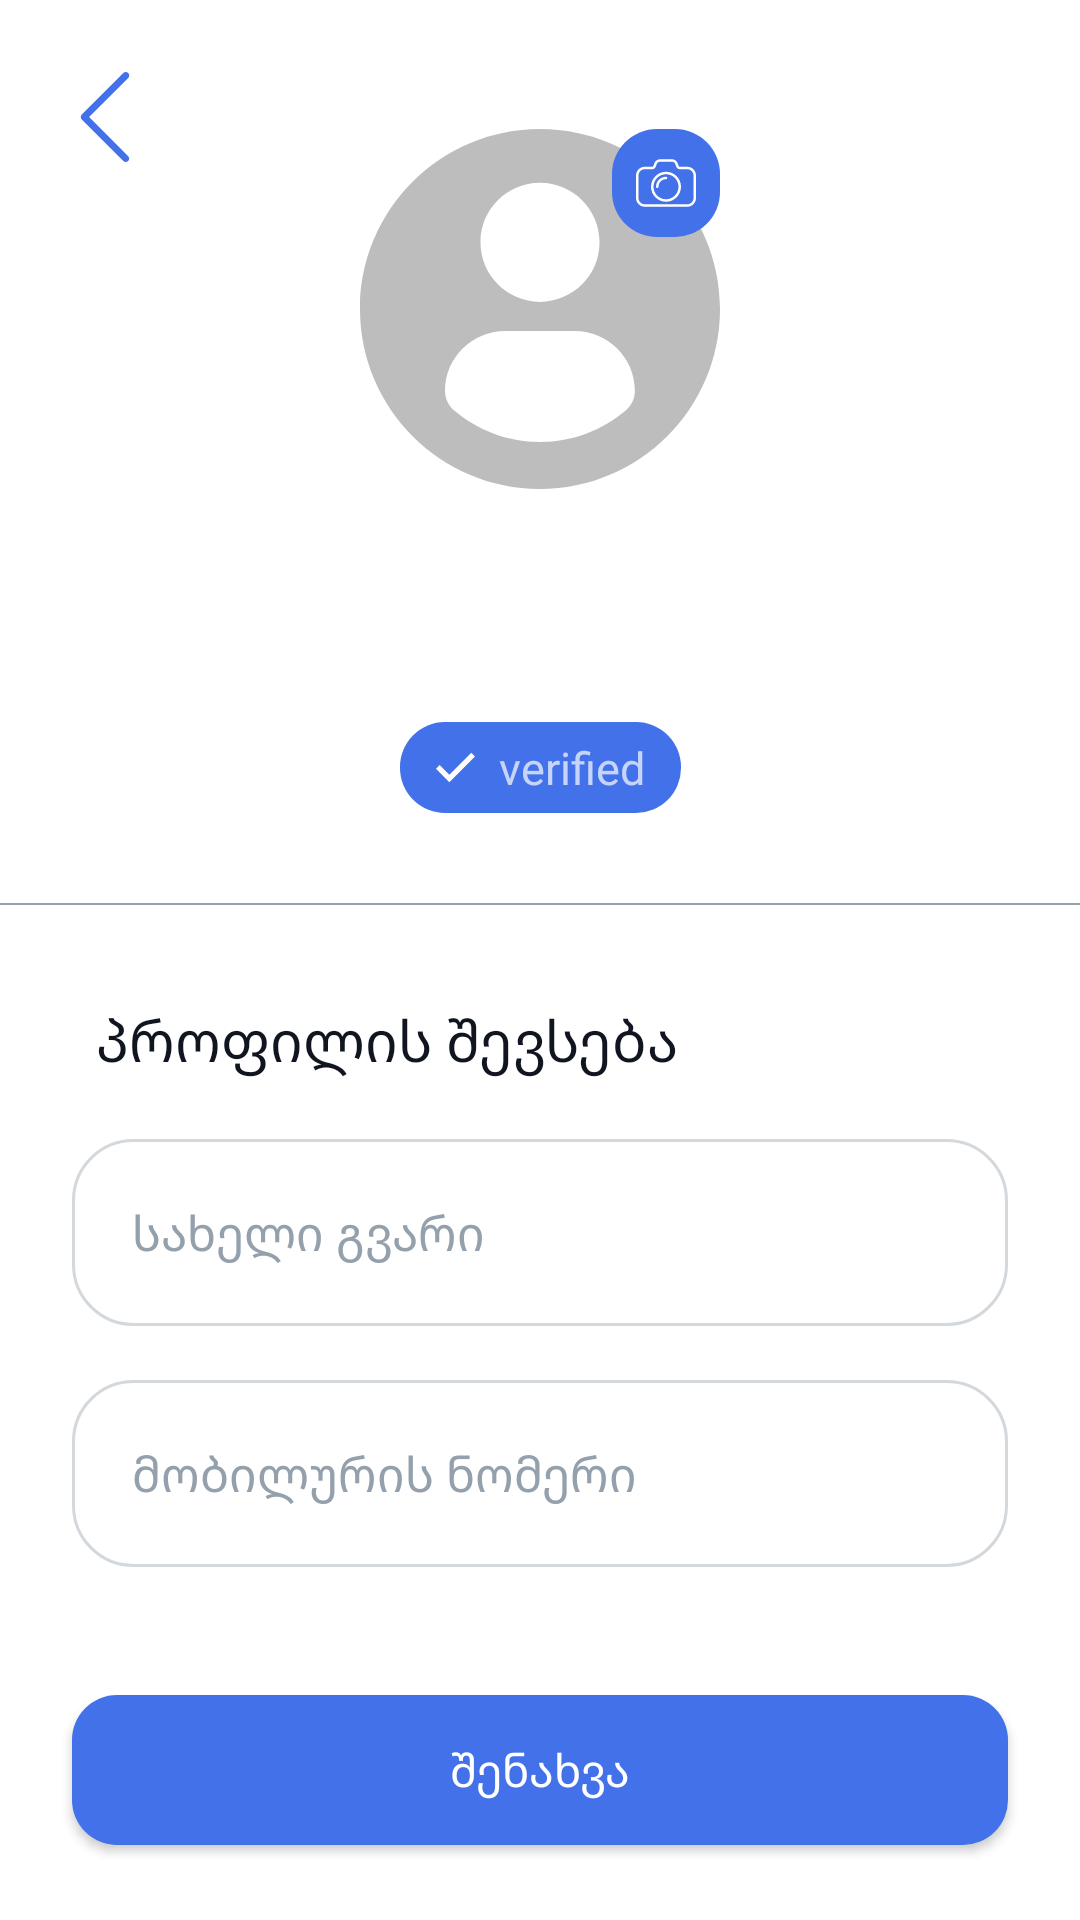

This screen was rendered from an Android layout file. Write that file and the resources it references.
<!-- AndroidManifest.xml: application theme Theme.Meter -->
<!-- res/layout/profile_fragment.xml -->
<?xml version="1.0" encoding="utf-8"?>
<androidx.constraintlayout.widget.ConstraintLayout xmlns:android="http://schemas.android.com/apk/res/android"
    xmlns:app="http://schemas.android.com/apk/res-auto"
    xmlns:tools="http://schemas.android.com/tools"
    android:layout_width="match_parent"
    android:layout_height="match_parent"
    android:background="@color/white"
    tools:context=".screens.bottom_nav.profile.editprofile.ProfileFragment">

    <androidx.appcompat.widget.AppCompatImageView
        android:id="@+id/uploadImage"
        android:layout_width="120dp"
        android:layout_height="120dp"
        android:layout_marginBottom="20dp"
        android:scaleType="centerCrop"
        app:layout_constraintBottom_toTopOf="@+id/tvUserName"
        app:layout_constraintEnd_toEndOf="parent"
        app:layout_constraintStart_toStartOf="parent"
        app:layout_constraintTop_toTopOf="parent"
        app:layout_constraintVertical_chainStyle="packed"
        app:srcCompat="@drawable/ic_profile_user" />

    <ImageView
        android:id="@+id/shine"
        android:layout_width="50dp"
        android:layout_height="0dp"
        android:src="@drawable/shine_drawable"
        app:layout_constraintBottom_toBottomOf="@+id/uploadImage"
        app:layout_constraintEnd_toEndOf="@+id/uploadImage"
        app:layout_constraintStart_toStartOf="@+id/uploadImage"
        app:layout_constraintTop_toTopOf="@+id/uploadImage" />

    <androidx.appcompat.widget.AppCompatImageButton
        android:id="@+id/addImage"
        android:layout_width="wrap_content"
        android:layout_height="wrap_content"
        android:background="@drawable/custom_button"
        android:padding="8dp"
        android:src="@drawable/ic_photo_camera"
        app:layout_constraintEnd_toEndOf="@+id/uploadImage"
        app:layout_constraintTop_toTopOf="@+id/uploadImage" />

    <TextView
        android:id="@+id/status"
        android:layout_width="wrap_content"
        android:layout_height="wrap_content"
        android:layout_marginTop="8dp"
        android:background="@drawable/custom_button"
        android:drawablePadding="8dp"
        android:fontFamily="@font/montera_regular"
        android:padding="5dp"
        android:paddingStart="12dp"
        android:paddingEnd="12dp"
        android:text="@string/verified"
        android:textSize="15sp"
        app:drawableStartCompat="@drawable/ic_checked_status"
        app:layout_constraintBottom_toTopOf="@+id/separator"
        app:layout_constraintEnd_toEndOf="@+id/tvUserName"
        app:layout_constraintStart_toStartOf="@+id/tvUserName"
        app:layout_constraintTop_toBottomOf="@+id/tvUserName" />

    <TextView
        android:id="@+id/tvUserName"
        android:layout_width="match_parent"
        android:layout_height="wrap_content"
        android:layout_marginStart="32dp"
        android:layout_marginEnd="32dp"
        android:layout_marginBottom="16dp"
        android:ellipsize="end"
        android:fontFamily="@font/helvatica_heavy"
        android:gravity="center"
        android:textColor="@color/dark_blue"
        android:textSize="25sp"
        android:textStyle="bold"
        app:layout_constraintBottom_toTopOf="@+id/status"
        app:layout_constraintEnd_toEndOf="@+id/uploadImage"
        app:layout_constraintStart_toStartOf="@+id/uploadImage"
        app:layout_constraintTop_toBottomOf="@+id/uploadImage" />

    <View
        android:id="@+id/separator"
        android:layout_width="match_parent"
        android:layout_height="0.5dp"
        android:layout_marginTop="30dp"
        android:background="@color/gray_blue"
        app:layout_constraintBottom_toTopOf="@+id/tvInfoTitle"
        app:layout_constraintEnd_toEndOf="parent"
        app:layout_constraintHorizontal_bias="0.5"
        app:layout_constraintStart_toStartOf="parent"
        app:layout_constraintTop_toBottomOf="@+id/status" />


    <TextView
        android:id="@+id/tvInfoTitle"
        android:layout_width="wrap_content"
        android:layout_height="wrap_content"
        android:layout_marginStart="8dp"
        android:layout_marginTop="32dp"
        android:layout_marginBottom="20dp"
        android:fontFamily="@font/helvatice_thin"
        android:text="@string/complete_profile"
        android:textColor="@color/dark_blue"
        android:textSize="19sp"
        app:layout_constraintBottom_toTopOf="@+id/nameInput"
        app:layout_constraintStart_toStartOf="@+id/nameInput"
        app:layout_constraintTop_toBottomOf="@+id/separator" />

    <com.google.android.material.textfield.TextInputEditText
        android:id="@+id/nameInput"
        android:layout_width="match_parent"
        android:layout_height="wrap_content"
        android:layout_marginStart="24dp"
        android:layout_marginEnd="24dp"
        android:layout_marginBottom="18dp"
        android:background="@drawable/costum_input"
        android:fontFamily="@font/helvatice_medium"
        android:hint="@string/your_name"
        android:paddingStart="20dp"
        android:paddingTop="20sp"
        android:paddingEnd="25dp"
        android:paddingBottom="20sp"
        android:textColor="@color/dark_blue"
        android:textColorHint="@color/gray_blue"
        android:textSize="16sp"
        app:layout_constraintBottom_toTopOf="@+id/numberInput"
        app:layout_constraintEnd_toEndOf="parent"
        app:layout_constraintStart_toStartOf="parent"
        app:layout_constraintTop_toBottomOf="@+id/tvInfoTitle" />

    <com.google.android.material.textfield.TextInputEditText
        android:id="@+id/numberInput"
        android:layout_width="match_parent"
        android:layout_height="wrap_content"
        android:layout_marginStart="24dp"
        android:layout_marginEnd="24dp"
        android:background="@drawable/costum_input"
        android:fontFamily="@font/helvatice_medium"
        android:hint="@string/phone_number"
        android:inputType="number"
        android:maxLength="9"
        android:paddingStart="20dp"
        android:paddingTop="20sp"
        android:paddingEnd="25dp"
        android:paddingBottom="20sp"
        android:textColor="@color/dark_blue"
        android:textColorHint="@color/gray_blue"
        android:textSize="16sp"
        app:layout_constraintBottom_toTopOf="@+id/saveButton"
        app:layout_constraintEnd_toEndOf="parent"
        app:layout_constraintStart_toStartOf="parent"
        app:layout_constraintTop_toBottomOf="@+id/nameInput" />

    <androidx.appcompat.widget.AppCompatButton
        android:id="@+id/saveButton"
        android:layout_width="0dp"
        android:layout_height="50dp"
        android:layout_gravity="end"
        android:layout_marginBottom="25dp"
        android:background="@drawable/custom_button"
        android:fontFamily="@font/helvatica_heavy"
        android:text="@string/save"
        android:textAllCaps="false"
        android:textSize="15sp"
        app:layout_constraintBottom_toBottomOf="parent"
        app:layout_constraintEnd_toEndOf="@+id/numberInput"
        app:layout_constraintHorizontal_chainStyle="packed"
        app:layout_constraintHorizontal_weight="3"
        app:layout_constraintStart_toStartOf="@+id/numberInput" />

    <androidx.appcompat.widget.AppCompatImageButton
        android:id="@+id/backbtn"
        android:layout_width="wrap_content"
        android:layout_height="wrap_content"
        android:layout_marginStart="20dp"
        android:layout_marginTop="24dp"
        android:background="@android:color/transparent"
        android:src="@drawable/ic_back"
        app:layout_constraintStart_toStartOf="parent"
        app:layout_constraintTop_toTopOf="parent" />

</androidx.constraintlayout.widget.ConstraintLayout>
<!-- resources referenced by this layout -->
<resources>
  <color name="dark_blue">#101520</color>
  <color name="gray_blue">#FF94A0AC</color>
  <color name="white">#FFFFFFFF</color>
  <!-- drawable costum_input (drawable-v24) -->
  <?xml version="1.0" encoding="utf-8"?>
  <selector xmlns:android="http://schemas.android.com/apk/res/android">
  
      <item android:state_enabled="true" android:state_focused="true">
          <shape android:shape="rectangle">
              <solid android:color="@color/white" />
              <corners android:radius="20dp" />
              <stroke android:width="1dp" android:color="@color/main_color" />
          </shape>
      </item>
  
      <item android:state_enabled="true">
          <shape android:shape="rectangle">
              <solid android:color="@color/white" />
              <corners android:radius="20dp" />
              <stroke android:width="1dp" android:color="#C1C5CCD3" />
          </shape>
      </item>
  
  </selector>
  <!-- drawable custom_button (drawable-v24) -->
  <?xml version="1.0" encoding="utf-8"?>
  <shape xmlns:android="http://schemas.android.com/apk/res/android"
      android:shape="rectangle">
      <solid android:color="@color/main_color"/>
      <corners android:radius="15dp"/>
  </shape>
  <!-- drawable ic_back (drawable) -->
  <vector xmlns:android="http://schemas.android.com/apk/res/android"
      android:width="30dp"
      android:height="30dp"
      android:viewportWidth="240.823"
      android:viewportHeight="240.823">
      <path
          android:fillColor="@color/main_color"
          android:pathData="M57.633,129.007L165.93,237.268c4.752,4.74 12.451,4.74 17.215,0c4.752,-4.74 4.752,-12.439 0,-17.179l-99.707,-99.671l99.695,-99.671c4.752,-4.74 4.752,-12.439 0,-17.191c-4.752,-4.74 -12.463,-4.74 -17.215,0L57.621,111.816C52.942,116.507 52.942,124.327 57.633,129.007z" />
  </vector>
  <!-- drawable ic_checked_status (drawable) -->
  <vector xmlns:android="http://schemas.android.com/apk/res/android"
      android:width="13dp"
      android:height="13dp"
      android:viewportWidth="515.556"
      android:viewportHeight="515.556">
      <path
          android:fillColor="@color/white"
          android:pathData="m0,274.226 l176.549,176.886 339.007,-338.672 -48.67,-47.997 -290.337,290 -128.553,-128.552z" />
  </vector>
  <string name="complete_profile">პროფილის შევსება</string>
  <string name="phone_number">მობილურის ნომერი</string>
  <string name="save">შენახვა</string>
  <string name="verified">verified</string>
  <string name="your_name">სახელი გვარი</string>
  <style name="Theme.Meter" parent="Theme.Design.NoActionBar">
          
          <item name="colorPrimary">@color/button_color</item>
          <item name="colorPrimaryVariant">@color/button_color</item>
          <item name="colorOnPrimary">@color/white</item>
          
          <item name="colorSecondary">@color/teal_200</item>
          <item name="colorSecondaryVariant">@color/teal_700</item>
          <item name="colorOnSecondary">@color/black</item>
          
          <item name="android:statusBarColor" tools:targetApi="l">?attr/colorPrimaryVariant</item>
          
      </style>
  <color name="main_color">#4371E9</color>
  <color name="button_color">#CAD7F9</color>
  <color name="teal_200">#FF03DAC5</color>
  <color name="teal_700">#FF018786</color>
  <color name="black">#FF000000</color>
</resources>
